Photos from the image-classification dataset "200" in the GitHub repository internet-of-production/microstructure-deep-generative-models. Its 9 classes are: fine grain 0, fine grain 1, fine grain 2, middle grain 3, middle grain 4, middle grain 5, coarse grain 6, coarse grain 7, coarse grain 8.

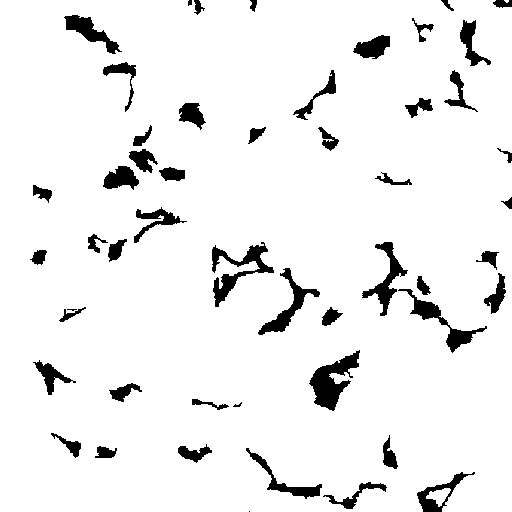
Label: middle grain 5

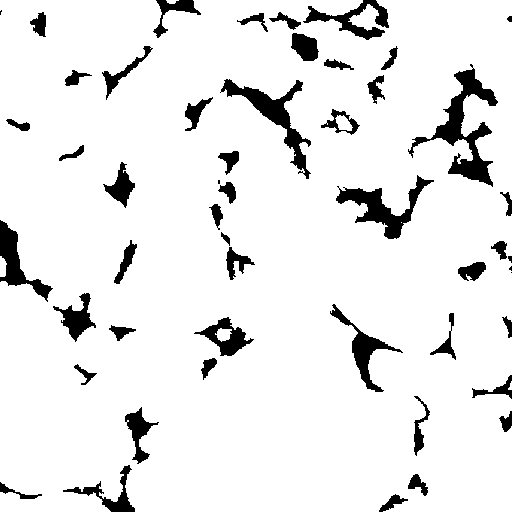
Label: middle grain 4

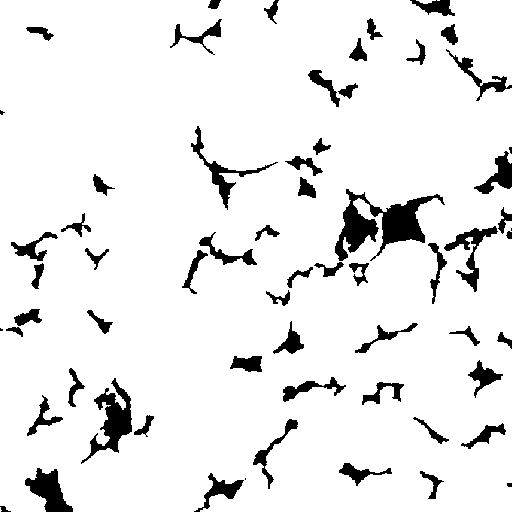
Label: fine grain 1

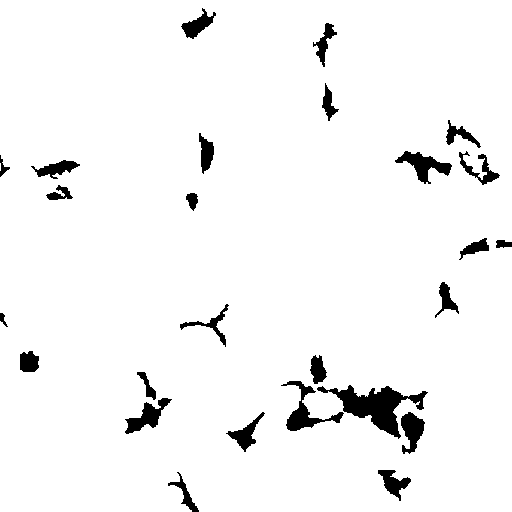
Label: coarse grain 8

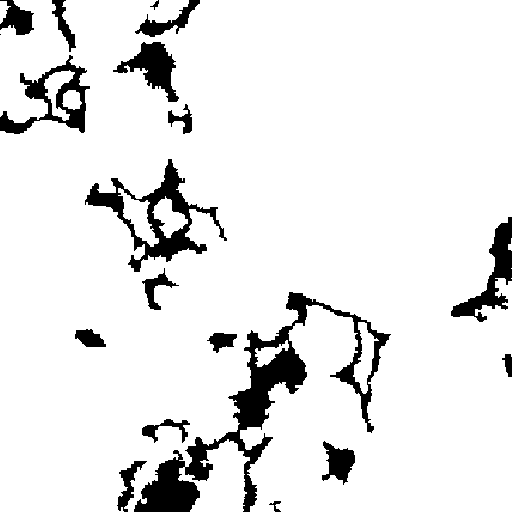
Label: coarse grain 6

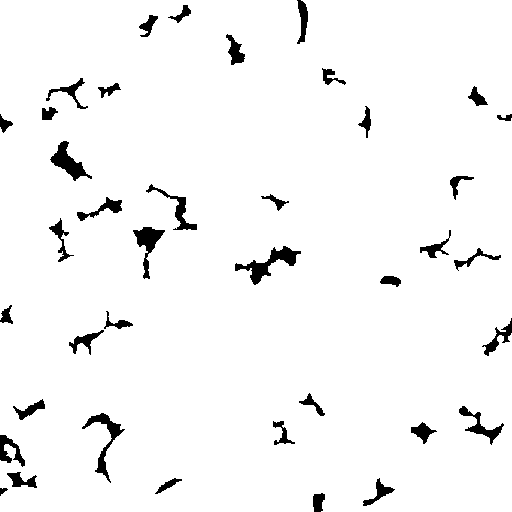
Label: fine grain 2
